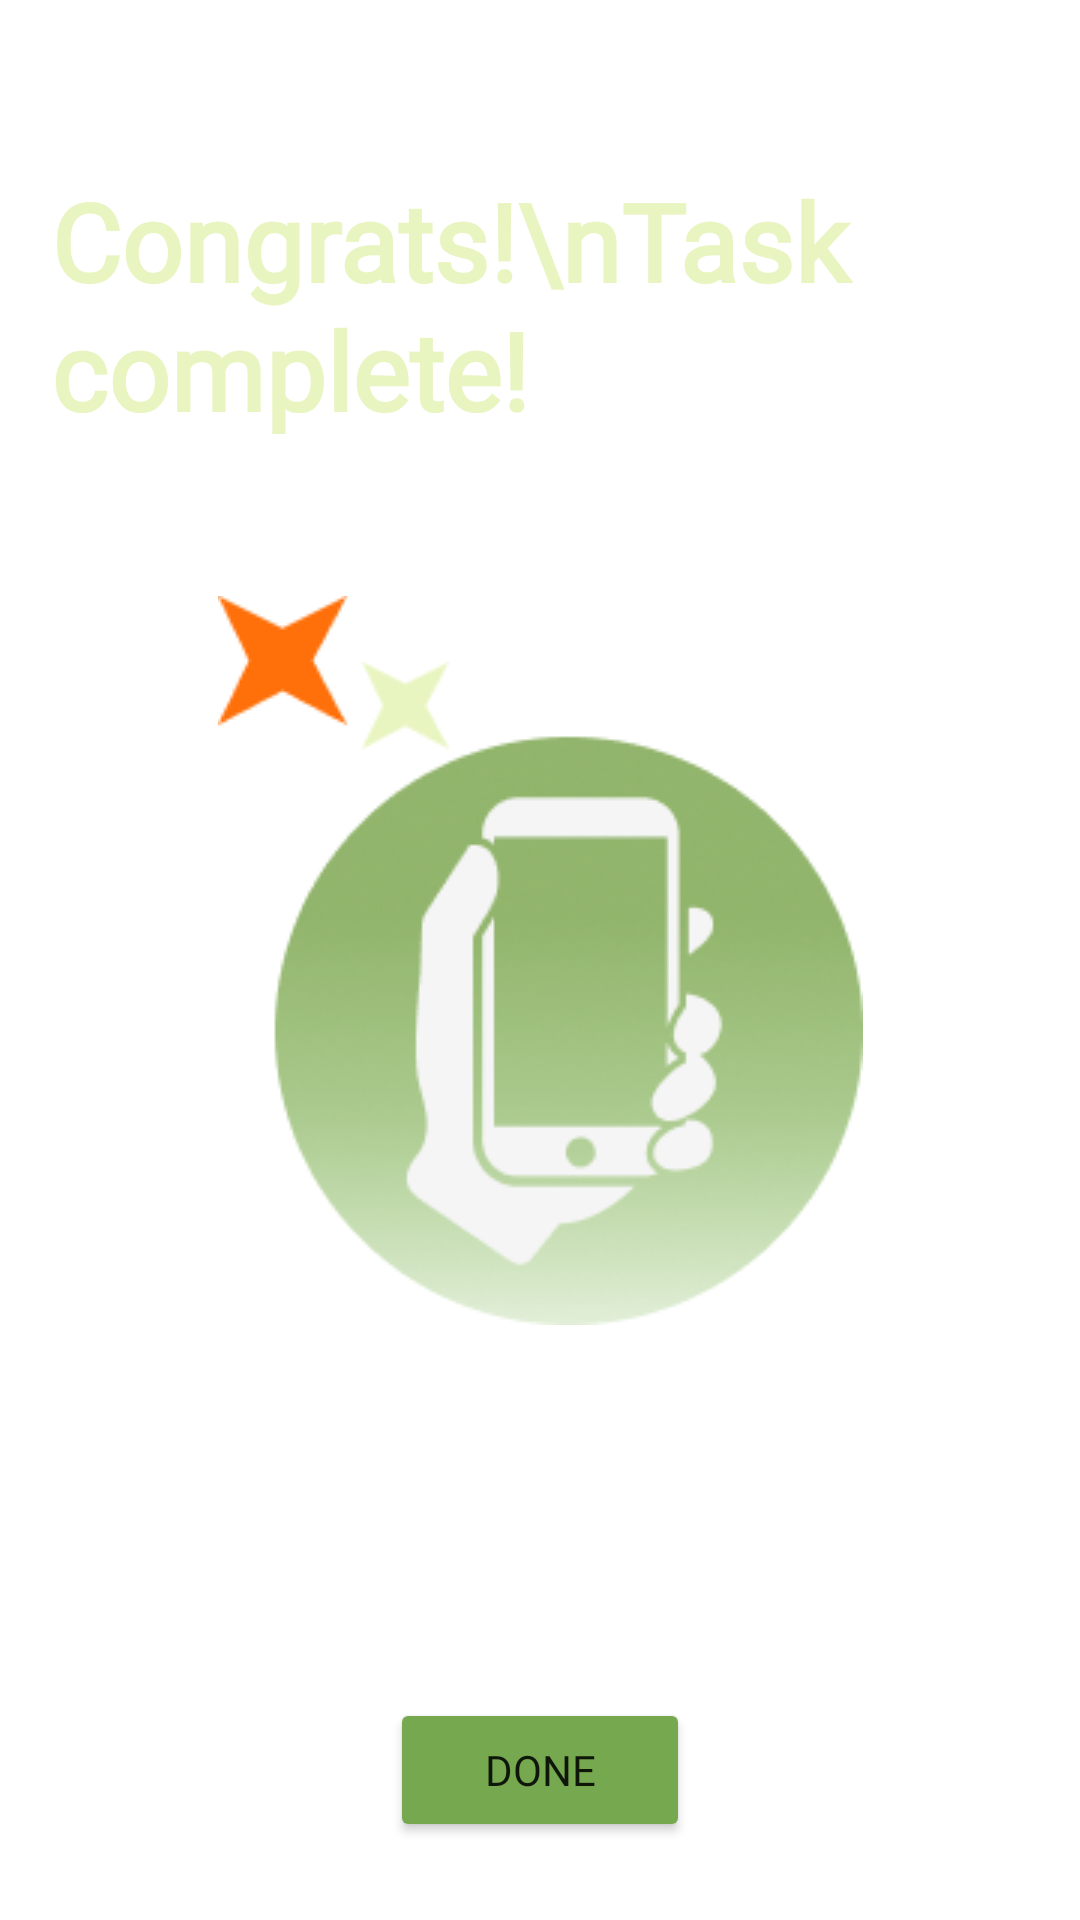

Android layout source for this screen:
<!-- AndroidManifest.xml: application theme Theme.FinalProject -->
<!-- res/layout/shake_green.xml -->
<?xml version="1.0" encoding="utf-8"?>
<androidx.constraintlayout.widget.ConstraintLayout xmlns:android="http://schemas.android.com/apk/res/android"
    xmlns:app="http://schemas.android.com/apk/res-auto"
    android:layout_width="match_parent"
    android:layout_height="match_parent"
    android:clipToOutline="true"
    android:background="@drawable/motion_png">
    <ImageView
        android:id="@+id/centeredImageView"
        android:layout_width="wrap_content"
        android:layout_height="wrap_content"
        android:src="@drawable/phone_green"
        app:layout_constraintBottom_toBottomOf="parent"
        app:layout_constraintEnd_toEndOf="parent"
        app:layout_constraintStart_toStartOf="parent"
        app:layout_constraintTop_toTopOf="parent" />

    <TextView
        android:id="@+id/customTextView"
        android:layout_width="wrap_content"
        android:layout_height="wrap_content"
        android:text="Congrats!\nTask complete!"
        android:fontFamily="@font/poppins_semibold"
        android:textSize="36sp"
        android:textStyle="bold"
        android:textColor="#E8F5C1"
        android:lineSpacingExtra="1dp"
        android:textAlignment="viewStart"
        android:layout_marginStart="17dp"
        android:layout_marginTop="56dp"
        app:layout_constraintStart_toStartOf="parent"
        app:layout_constraintTop_toTopOf="parent" />
    <TextView
        android:id="@+id/shakeNumberTextView"
        android:layout_width="wrap_content"
        android:layout_height="wrap_content"
        android:fontFamily="@font/poppins_bold"
        android:textSize="48sp"
        android:textStyle="bold"
        android:textColor="#FFFFFF"
        android:lineSpacingExtra="24sp"
        android:textAlignment="center"
        android:layout_marginTop="30dp"
        app:layout_constraintTop_toBottomOf="@+id/centeredImageView"
        app:layout_constraintStart_toStartOf="parent"
        app:layout_constraintEnd_toEndOf="parent" />
    <Button
        android:id="@+id/doneButton"
        android:layout_width="100dp"
        android:layout_height="48dp"
        android:backgroundTint="#76A94F"
        android:fontFamily="@font/poppins_medium"
        android:text="Done"
        android:layout_marginTop="30dp"
        app:layout_constraintTop_toBottomOf="@+id/shakeNumberTextView"
        app:layout_constraintStart_toStartOf="parent"
        app:layout_constraintEnd_toEndOf="parent" />



</androidx.constraintlayout.widget.ConstraintLayout>
<!-- resources referenced by this layout -->
<resources>
  <!-- drawable phone_green: png bitmap (drawable, 36136 bytes) -->
  <style name="Theme.FinalProject" parent="Theme.MaterialComponents.DayNight.DarkActionBar">
          
          <item name="colorPrimary">@color/orange</item>
  
          
          
          
          
          
          
          
          
      </style>
  <color name="orange">#FF700B</color>
</resources>
